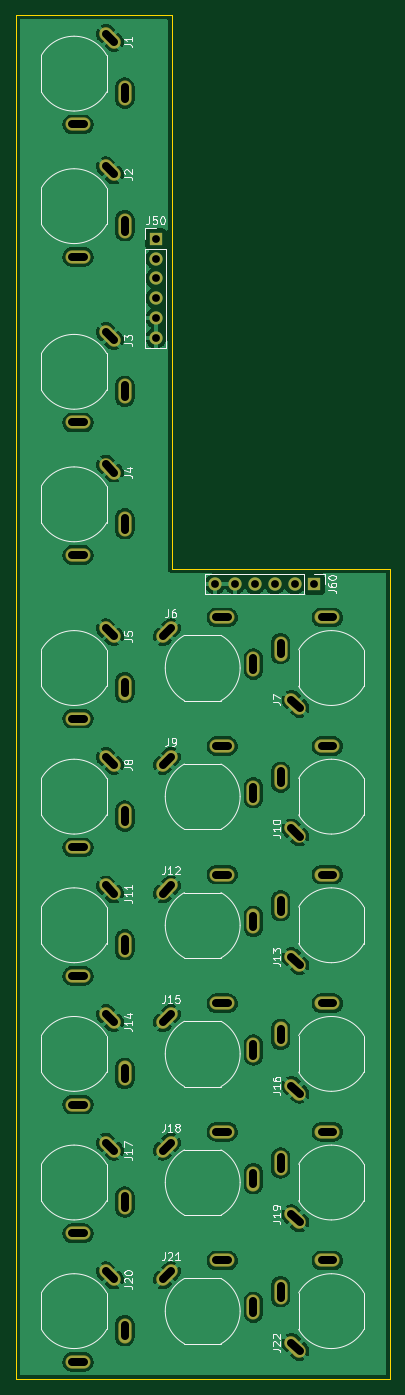
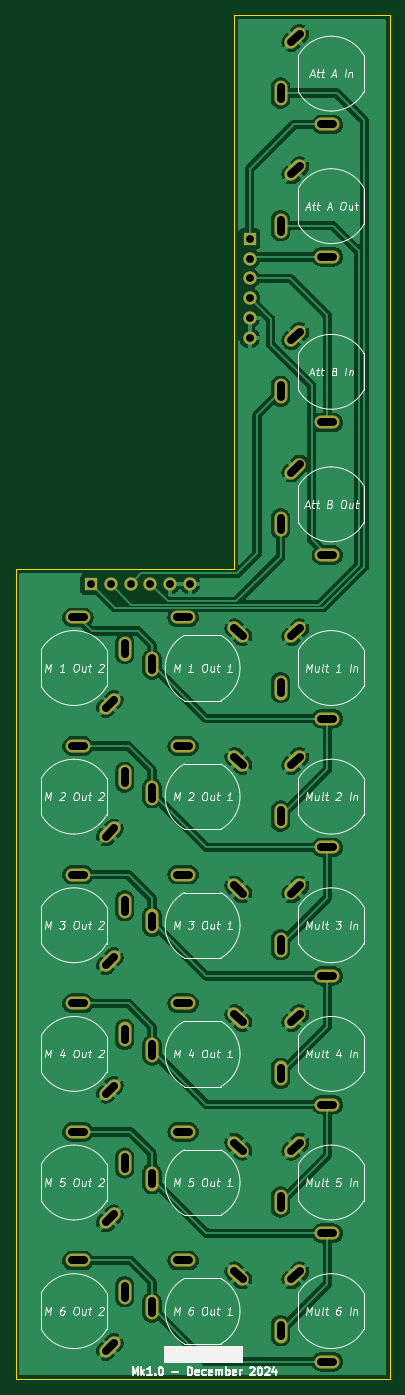
Circuit board: 11 layer files. Board 48.0 x 175.0 mm.
- bottom_copper: DMH_Multiverter_Mk2_PCB_Conn-B_Cu.gbl (142222 bytes)
- bottom_mask: DMH_Multiverter_Mk2_PCB_Conn-B_Mask.gbs (3819 bytes)
- paste: DMH_Multiverter_Mk2_PCB_Conn-B_Paste.gbp (464 bytes)
- bottom_silk: DMH_Multiverter_Mk2_PCB_Conn-B_Silkscreen.gbo (74151 bytes)
- outline: DMH_Multiverter_Mk2_PCB_Conn-Edge_Cuts.gm1 (790 bytes)
- top_copper: DMH_Multiverter_Mk2_PCB_Conn-F_Cu.gtl (129717 bytes)
- top_mask: DMH_Multiverter_Mk2_PCB_Conn-F_Mask.gts (3819 bytes)
- paste: DMH_Multiverter_Mk2_PCB_Conn-F_Paste.gtp (464 bytes)
- top_silk: DMH_Multiverter_Mk2_PCB_Conn-F_Silkscreen.gto (44537 bytes)
- drill: DMH_Multiverter_Mk2_PCB_Conn-NPTH.drl (269 bytes)
- drill: DMH_Multiverter_Mk2_PCB_Conn-PTH.drl (2884 bytes)

=== bottom_copper: DMH_Multiverter_Mk2_PCB_Conn-B_Cu.gbl (142222 bytes, source omitted) ===
=== bottom_mask: DMH_Multiverter_Mk2_PCB_Conn-B_Mask.gbs ===
%TF.GenerationSoftware,KiCad,Pcbnew,8.0.5*%
%TF.CreationDate,2024-12-03T23:42:19+01:00*%
%TF.ProjectId,DMH_Multiverter_PCB_Conn,444d485f-4d75-46c7-9469-766572746572,1*%
%TF.SameCoordinates,Original*%
%TF.FileFunction,Soldermask,Bot*%
%TF.FilePolarity,Negative*%
%FSLAX46Y46*%
G04 Gerber Fmt 4.6, Leading zero omitted, Abs format (unit mm)*
G04 Created by KiCad (PCBNEW 8.0.5) date 2024-12-03 23:42:19*
%MOMM*%
%LPD*%
G01*
G04 APERTURE LIST*
G04 Aperture macros list*
%AMHorizOval*
0 Thick line with rounded ends*
0 $1 width*
0 $2 $3 position (X,Y) of the first rounded end (center of the circle)*
0 $4 $5 position (X,Y) of the second rounded end (center of the circle)*
0 Add line between two ends*
20,1,$1,$2,$3,$4,$5,0*
0 Add two circle primitives to create the rounded ends*
1,1,$1,$2,$3*
1,1,$1,$4,$5*%
G04 Aperture macros list end*
%ADD10HorizOval,1.712000X-0.533159X0.533159X0.533159X-0.533159X0*%
%ADD11O,3.220000X1.712000*%
%ADD12O,1.712000X3.220000*%
%ADD13HorizOval,1.712000X-0.533159X-0.533159X0.533159X0.533159X0*%
%ADD14R,1.700000X1.700000*%
%ADD15O,1.700000X1.700000*%
G04 APERTURE END LIST*
D10*
%TO.C,J10*%
X86903810Y-147346190D03*
D11*
X91000000Y-136250000D03*
D12*
X85000000Y-140250000D03*
%TD*%
D13*
%TO.C,J9*%
X70403810Y-138153810D03*
D12*
X81500000Y-142250000D03*
D11*
X77500000Y-136250000D03*
%TD*%
D13*
%TO.C,J6*%
X70403810Y-121653810D03*
D12*
X81500000Y-125750000D03*
D11*
X77500000Y-119750000D03*
%TD*%
D10*
%TO.C,J16*%
X86903810Y-180346190D03*
D11*
X91000000Y-169250000D03*
D12*
X85000000Y-173250000D03*
%TD*%
D14*
%TO.C,J50*%
X68975000Y-71175000D03*
D15*
X68975000Y-73715000D03*
X68975000Y-76255000D03*
X68975000Y-78795000D03*
X68975000Y-81335000D03*
X68975000Y-83875000D03*
%TD*%
D10*
%TO.C,J1*%
X63096190Y-45403810D03*
D11*
X59000000Y-56500000D03*
D12*
X65000000Y-52500000D03*
%TD*%
D10*
%TO.C,J8*%
X63096190Y-138153810D03*
D11*
X59000000Y-149250000D03*
D12*
X65000000Y-145250000D03*
%TD*%
D10*
%TO.C,J7*%
X86903810Y-130846190D03*
D11*
X91000000Y-119750000D03*
D12*
X85000000Y-123750000D03*
%TD*%
D14*
%TO.C,J60*%
X89325000Y-115475000D03*
D15*
X86785000Y-115475000D03*
X84245000Y-115475000D03*
X81705000Y-115475000D03*
X79165000Y-115475000D03*
X76625000Y-115475000D03*
%TD*%
D10*
%TO.C,J11*%
X63096190Y-154653810D03*
D11*
X59000000Y-165750000D03*
D12*
X65000000Y-161750000D03*
%TD*%
D10*
%TO.C,J17*%
X63096190Y-187653810D03*
D11*
X59000000Y-198750000D03*
D12*
X65000000Y-194750000D03*
%TD*%
D13*
%TO.C,J18*%
X70403810Y-187653810D03*
D12*
X81500000Y-191750000D03*
D11*
X77500000Y-185750000D03*
%TD*%
D10*
%TO.C,J13*%
X86903810Y-163846190D03*
D11*
X91000000Y-152750000D03*
D12*
X85000000Y-156750000D03*
%TD*%
D13*
%TO.C,J15*%
X70403810Y-171153810D03*
D12*
X81500000Y-175250000D03*
D11*
X77500000Y-169250000D03*
%TD*%
D10*
%TO.C,J19*%
X86903810Y-196846190D03*
D11*
X91000000Y-185750000D03*
D12*
X85000000Y-189750000D03*
%TD*%
D13*
%TO.C,J12*%
X70403810Y-154653810D03*
D12*
X81500000Y-158750000D03*
D11*
X77500000Y-152750000D03*
%TD*%
D10*
%TO.C,J5*%
X63096190Y-121653810D03*
D11*
X59000000Y-132750000D03*
D12*
X65000000Y-128750000D03*
%TD*%
D13*
%TO.C,J21*%
X70403810Y-204153810D03*
D12*
X81500000Y-208250000D03*
D11*
X77500000Y-202250000D03*
%TD*%
D10*
%TO.C,J3*%
X63096190Y-83653810D03*
D11*
X59000000Y-94750000D03*
D12*
X65000000Y-90750000D03*
%TD*%
D10*
%TO.C,J22*%
X86903810Y-213346190D03*
D11*
X91000000Y-202250000D03*
D12*
X85000000Y-206250000D03*
%TD*%
D10*
%TO.C,J4*%
X63096190Y-100653810D03*
D11*
X59000000Y-111750000D03*
D12*
X65000000Y-107750000D03*
%TD*%
D10*
%TO.C,J2*%
X63096190Y-62403810D03*
D11*
X59000000Y-73500000D03*
D12*
X65000000Y-69500000D03*
%TD*%
D10*
%TO.C,J14*%
X63096190Y-171153810D03*
D11*
X59000000Y-182250000D03*
D12*
X65000000Y-178250000D03*
%TD*%
D10*
%TO.C,J20*%
X63096190Y-204153810D03*
D11*
X59000000Y-215250000D03*
D12*
X65000000Y-211250000D03*
%TD*%
M02*

=== paste: DMH_Multiverter_Mk2_PCB_Conn-B_Paste.gbp ===
%TF.GenerationSoftware,KiCad,Pcbnew,8.0.5*%
%TF.CreationDate,2024-12-03T23:42:19+01:00*%
%TF.ProjectId,DMH_Multiverter_PCB_Conn,444d485f-4d75-46c7-9469-766572746572,1*%
%TF.SameCoordinates,Original*%
%TF.FileFunction,Paste,Bot*%
%TF.FilePolarity,Positive*%
%FSLAX46Y46*%
G04 Gerber Fmt 4.6, Leading zero omitted, Abs format (unit mm)*
G04 Created by KiCad (PCBNEW 8.0.5) date 2024-12-03 23:42:19*
%MOMM*%
%LPD*%
G01*
G04 APERTURE LIST*
G04 APERTURE END LIST*
M02*

=== bottom_silk: DMH_Multiverter_Mk2_PCB_Conn-B_Silkscreen.gbo (74151 bytes, source omitted) ===
=== outline: DMH_Multiverter_Mk2_PCB_Conn-Edge_Cuts.gm1 ===
%TF.GenerationSoftware,KiCad,Pcbnew,8.0.5*%
%TF.CreationDate,2024-12-03T23:42:19+01:00*%
%TF.ProjectId,DMH_Multiverter_PCB_Conn,444d485f-4d75-46c7-9469-766572746572,1*%
%TF.SameCoordinates,Original*%
%TF.FileFunction,Profile,NP*%
%FSLAX46Y46*%
G04 Gerber Fmt 4.6, Leading zero omitted, Abs format (unit mm)*
G04 Created by KiCad (PCBNEW 8.0.5) date 2024-12-03 23:42:19*
%MOMM*%
%LPD*%
G01*
G04 APERTURE LIST*
%TA.AperFunction,Profile*%
%ADD10C,0.100000*%
%TD*%
G04 APERTURE END LIST*
D10*
X71000000Y-113500000D02*
X99000000Y-113500000D01*
X51000000Y-217500000D02*
X51000000Y-42500000D01*
X51000000Y-42500000D02*
X71000000Y-42500000D01*
X71000000Y-42500000D02*
X71000000Y-113500000D01*
X99000000Y-113500000D02*
X99000000Y-217500000D01*
X99000000Y-217500000D02*
X51000000Y-217500000D01*
M02*

=== top_copper: DMH_Multiverter_Mk2_PCB_Conn-F_Cu.gtl (129717 bytes, source omitted) ===
=== top_mask: DMH_Multiverter_Mk2_PCB_Conn-F_Mask.gts ===
%TF.GenerationSoftware,KiCad,Pcbnew,8.0.5*%
%TF.CreationDate,2024-12-03T23:42:19+01:00*%
%TF.ProjectId,DMH_Multiverter_PCB_Conn,444d485f-4d75-46c7-9469-766572746572,1*%
%TF.SameCoordinates,Original*%
%TF.FileFunction,Soldermask,Top*%
%TF.FilePolarity,Negative*%
%FSLAX46Y46*%
G04 Gerber Fmt 4.6, Leading zero omitted, Abs format (unit mm)*
G04 Created by KiCad (PCBNEW 8.0.5) date 2024-12-03 23:42:19*
%MOMM*%
%LPD*%
G01*
G04 APERTURE LIST*
G04 Aperture macros list*
%AMHorizOval*
0 Thick line with rounded ends*
0 $1 width*
0 $2 $3 position (X,Y) of the first rounded end (center of the circle)*
0 $4 $5 position (X,Y) of the second rounded end (center of the circle)*
0 Add line between two ends*
20,1,$1,$2,$3,$4,$5,0*
0 Add two circle primitives to create the rounded ends*
1,1,$1,$2,$3*
1,1,$1,$4,$5*%
G04 Aperture macros list end*
%ADD10HorizOval,1.712000X-0.533159X0.533159X0.533159X-0.533159X0*%
%ADD11O,3.220000X1.712000*%
%ADD12O,1.712000X3.220000*%
%ADD13HorizOval,1.712000X-0.533159X-0.533159X0.533159X0.533159X0*%
%ADD14R,1.700000X1.700000*%
%ADD15O,1.700000X1.700000*%
G04 APERTURE END LIST*
D10*
%TO.C,J10*%
X86903810Y-147346190D03*
D11*
X91000000Y-136250000D03*
D12*
X85000000Y-140250000D03*
%TD*%
D13*
%TO.C,J9*%
X70403810Y-138153810D03*
D12*
X81500000Y-142250000D03*
D11*
X77500000Y-136250000D03*
%TD*%
D13*
%TO.C,J6*%
X70403810Y-121653810D03*
D12*
X81500000Y-125750000D03*
D11*
X77500000Y-119750000D03*
%TD*%
D10*
%TO.C,J16*%
X86903810Y-180346190D03*
D11*
X91000000Y-169250000D03*
D12*
X85000000Y-173250000D03*
%TD*%
D14*
%TO.C,J50*%
X68975000Y-71175000D03*
D15*
X68975000Y-73715000D03*
X68975000Y-76255000D03*
X68975000Y-78795000D03*
X68975000Y-81335000D03*
X68975000Y-83875000D03*
%TD*%
D10*
%TO.C,J1*%
X63096190Y-45403810D03*
D11*
X59000000Y-56500000D03*
D12*
X65000000Y-52500000D03*
%TD*%
D10*
%TO.C,J8*%
X63096190Y-138153810D03*
D11*
X59000000Y-149250000D03*
D12*
X65000000Y-145250000D03*
%TD*%
D10*
%TO.C,J7*%
X86903810Y-130846190D03*
D11*
X91000000Y-119750000D03*
D12*
X85000000Y-123750000D03*
%TD*%
D14*
%TO.C,J60*%
X89325000Y-115475000D03*
D15*
X86785000Y-115475000D03*
X84245000Y-115475000D03*
X81705000Y-115475000D03*
X79165000Y-115475000D03*
X76625000Y-115475000D03*
%TD*%
D10*
%TO.C,J11*%
X63096190Y-154653810D03*
D11*
X59000000Y-165750000D03*
D12*
X65000000Y-161750000D03*
%TD*%
D10*
%TO.C,J17*%
X63096190Y-187653810D03*
D11*
X59000000Y-198750000D03*
D12*
X65000000Y-194750000D03*
%TD*%
D13*
%TO.C,J18*%
X70403810Y-187653810D03*
D12*
X81500000Y-191750000D03*
D11*
X77500000Y-185750000D03*
%TD*%
D10*
%TO.C,J13*%
X86903810Y-163846190D03*
D11*
X91000000Y-152750000D03*
D12*
X85000000Y-156750000D03*
%TD*%
D13*
%TO.C,J15*%
X70403810Y-171153810D03*
D12*
X81500000Y-175250000D03*
D11*
X77500000Y-169250000D03*
%TD*%
D10*
%TO.C,J19*%
X86903810Y-196846190D03*
D11*
X91000000Y-185750000D03*
D12*
X85000000Y-189750000D03*
%TD*%
D13*
%TO.C,J12*%
X70403810Y-154653810D03*
D12*
X81500000Y-158750000D03*
D11*
X77500000Y-152750000D03*
%TD*%
D10*
%TO.C,J5*%
X63096190Y-121653810D03*
D11*
X59000000Y-132750000D03*
D12*
X65000000Y-128750000D03*
%TD*%
D13*
%TO.C,J21*%
X70403810Y-204153810D03*
D12*
X81500000Y-208250000D03*
D11*
X77500000Y-202250000D03*
%TD*%
D10*
%TO.C,J3*%
X63096190Y-83653810D03*
D11*
X59000000Y-94750000D03*
D12*
X65000000Y-90750000D03*
%TD*%
D10*
%TO.C,J22*%
X86903810Y-213346190D03*
D11*
X91000000Y-202250000D03*
D12*
X85000000Y-206250000D03*
%TD*%
D10*
%TO.C,J4*%
X63096190Y-100653810D03*
D11*
X59000000Y-111750000D03*
D12*
X65000000Y-107750000D03*
%TD*%
D10*
%TO.C,J2*%
X63096190Y-62403810D03*
D11*
X59000000Y-73500000D03*
D12*
X65000000Y-69500000D03*
%TD*%
D10*
%TO.C,J14*%
X63096190Y-171153810D03*
D11*
X59000000Y-182250000D03*
D12*
X65000000Y-178250000D03*
%TD*%
D10*
%TO.C,J20*%
X63096190Y-204153810D03*
D11*
X59000000Y-215250000D03*
D12*
X65000000Y-211250000D03*
%TD*%
M02*

=== paste: DMH_Multiverter_Mk2_PCB_Conn-F_Paste.gtp ===
%TF.GenerationSoftware,KiCad,Pcbnew,8.0.5*%
%TF.CreationDate,2024-12-03T23:42:19+01:00*%
%TF.ProjectId,DMH_Multiverter_PCB_Conn,444d485f-4d75-46c7-9469-766572746572,1*%
%TF.SameCoordinates,Original*%
%TF.FileFunction,Paste,Top*%
%TF.FilePolarity,Positive*%
%FSLAX46Y46*%
G04 Gerber Fmt 4.6, Leading zero omitted, Abs format (unit mm)*
G04 Created by KiCad (PCBNEW 8.0.5) date 2024-12-03 23:42:19*
%MOMM*%
%LPD*%
G01*
G04 APERTURE LIST*
G04 APERTURE END LIST*
M02*

=== top_silk: DMH_Multiverter_Mk2_PCB_Conn-F_Silkscreen.gto (44537 bytes, source omitted) ===
=== drill: DMH_Multiverter_Mk2_PCB_Conn-NPTH.drl ===
M48
; DRILL file {KiCad 8.0.5} date 2024-12-03T23:42:27+0100
; FORMAT={-:-/ absolute / metric / decimal}
; #@! TF.CreationDate,2024-12-03T23:42:27+01:00
; #@! TF.GenerationSoftware,Kicad,Pcbnew,8.0.5
; #@! TF.FileFunction,NonPlated,1,2,NPTH
FMAT,2
METRIC
%
G90
G05
M30

=== drill: DMH_Multiverter_Mk2_PCB_Conn-PTH.drl (2884 bytes, source withheld) ===
